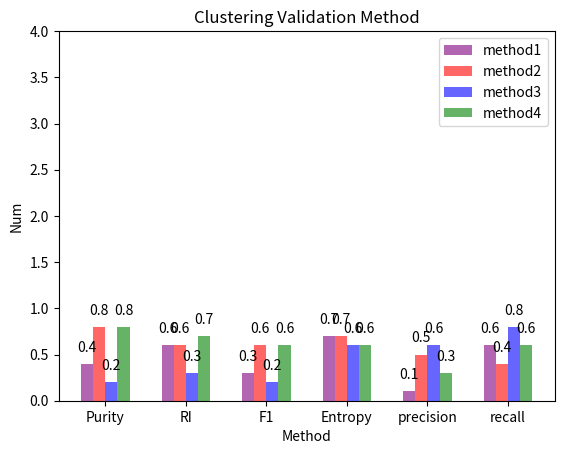

Recreate this plot in Python.
import matplotlib.pyplot as plt
import random

color = ["or", "ob", "og", "ok"]
text_color = ["purple", "red", "blue", "green", "black", "yellow"]


def paintClusterResult(data, label):
    # 输出对应的纯度，RI，F1，熵的聚类准确度结果矢量图
    # 预计为条形图,data为[[]], 存放对应数据
    under_label = ["Purity", "RI", "F1", "Entropy", "precision", "recall"]
    x = range(len(data[0]))
    x = [i * 2 for i in x]
    width = 0.3  # 方体宽度
    for i in range(len(data)):
        d = data[i]
        x_place = [p + width * i for p in x]  # 每个方体的x坐标
        rect = plt.bar(x=x_place, height=d, width=width, alpha=0.6, color=text_color[i % len(text_color)], label=label[i])
        for r in rect:
            height = r.get_height()
            plt.text(r.get_x() + r.get_width() / 2, height+0.1, str(round(height, 2)), ha="center", va="bottom")
    plt.ylabel("Num")
    plt.ylim(0, 4)
    plt.xticks([i + width / 2 * (len(data) - 1) for i in x], under_label)
    plt.xlabel("Method")
    plt.title("Clustering Validation Method")
    plt.legend()
    plt.show()


if __name__ == "__main__":
    data = [[0.4, 0.6, 0.3, 0.7, 0.1, 0.6], [0.8, 0.6, 0.6, 0.7, 0.5, 0.4],
            [0.2, 0.3, 0.2, 0.6, 0.6, 0.8], [0.8, 0.7, 0.6, 0.6, 0.3, 0.6]]
    label = ["method1", "method2", "method3", "method4"]
    paintClusterResult(data, label)